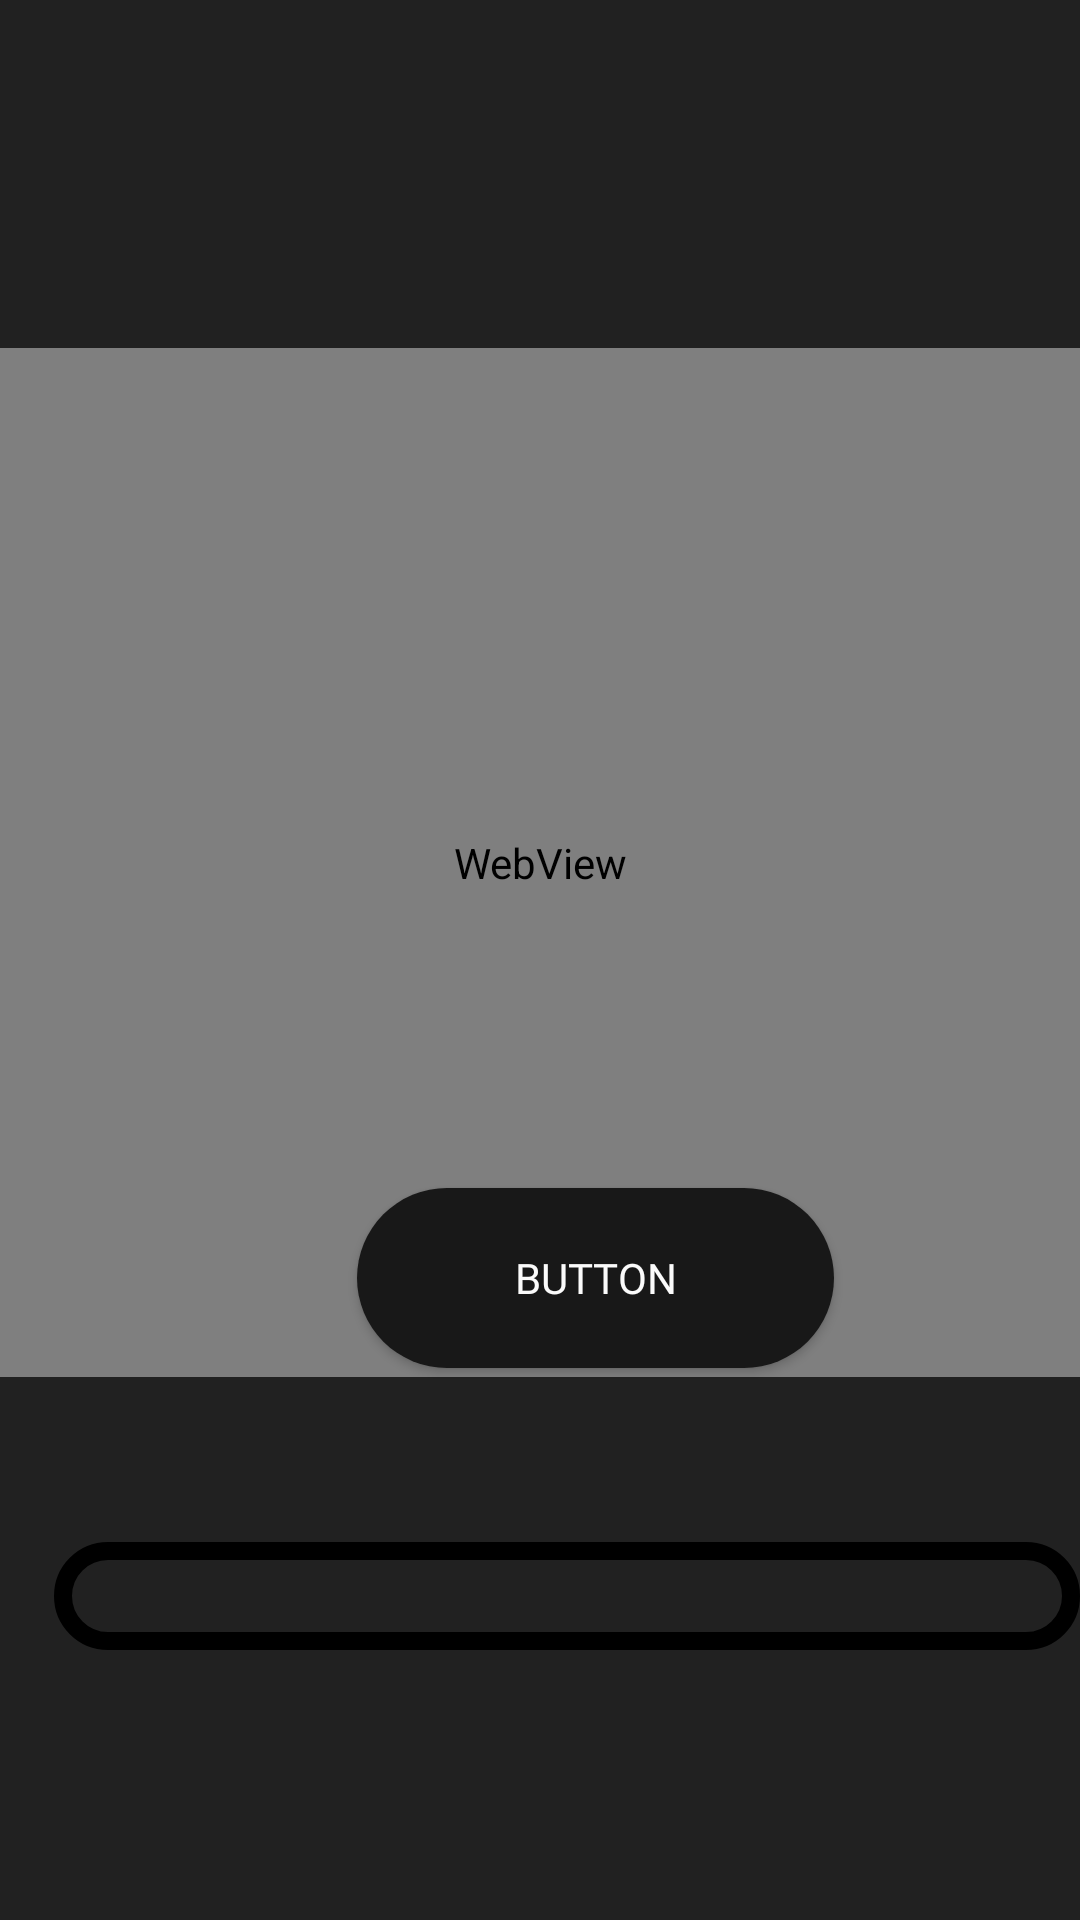

Reconstruct the res/layout file that produces this screen, plus the resources it refers to.
<!-- AndroidManifest.xml: application theme Theme.StressFreeApp -->
<!-- res/layout/activity_tutorial_player.xml -->
<?xml version="1.0" encoding="utf-8"?>
<RelativeLayout xmlns:android="http://schemas.android.com/apk/res/android"
    xmlns:app="http://schemas.android.com/apk/res-auto"
    xmlns:tools="http://schemas.android.com/tools"
    android:layout_width="match_parent"
    android:layout_height="match_parent"
    android:background="@color/backgroundColor"
    tools:context=".MeditationPlayer.TutorialPlayerActivity">


    <WebView
        android:id="@+id/webview_youtube_player"
        android:layout_width="match_parent"
        android:layout_height="343dp"
        android:layout_alignParentStart="true"
        android:layout_alignParentTop="true"
        android:layout_marginStart="0dp"
        android:layout_marginTop="116dp" />

    <ProgressBar
        android:id="@+id/progress_barAudio"
        style="?android:attr/progressBarStyleHorizontal"
        android:layout_width="350dp"
        android:layout_height="36dp"
        android:layout_alignParentStart="true"
        android:layout_alignParentTop="true"
        android:layout_centerHorizontal="true"
        android:layout_marginStart="18dp"
        android:layout_marginTop="514dp"
        android:background="@drawable/buttonbckblack"
        android:indeterminate="false"
        android:progress="0"
        android:progressDrawable="@drawable/curved_progress_bar" />

    <Button
        android:id="@+id/button5"
        android:layout_width="159dp"
        android:layout_height="60dp"
        android:layout_alignParentStart="true"
        android:layout_alignParentBottom="true"
        android:layout_centerHorizontal="true"
        android:layout_marginStart="119dp"
        android:layout_marginBottom="184dp"
        android:background="@drawable/innerblckround_btn"
        android:fontFamily="@font/baloo_paaji"
        android:text="Button"
        android:textColor="#FBFBFB" />

</RelativeLayout>
<!-- resources referenced by this layout -->
<resources>
  <color name="backgroundColor">#212121</color>
  <!-- drawable buttonbckblack (drawable-v24) -->
  <?xml version="1.0" encoding="utf-8"?>
  <shape xmlns:android="http://schemas.android.com/apk/res/android"
      android:shape="rectangle"
      >
      <corners android:radius="18dp" />
      <stroke android:color="@color/black" android:width="6dp" />
  </shape>
  <!-- drawable innerblckround_btn (drawable-v24) -->
  <?xml version="1.0" encoding="utf-8"?>
  <shape xmlns:android="http://schemas.android.com/apk/res/android">
  
      <solid android:color="@color/InnerColor"/>
          <corners
              android:topRightRadius="45dp"
              android:topLeftRadius="45dp"
              android:bottomLeftRadius="45dp"
              android:bottomRightRadius="45dp"/>
  
  
  </shape>
  <style name="Theme.StressFreeApp" parent="Theme.MaterialComponents.Light.NoActionBar">
          
          <item name="colorPrimary">@color/InnerColor</item>
          <item name="colorPrimaryVariant">@color/backgroundColor</item>
          <item name="colorOnPrimary">@color/black</item>
          
          <item name="colorSecondary">@color/teal_200</item>
          <item name="colorSecondaryVariant">@color/teal_700</item>
          <item name="colorOnSecondary">@color/black</item>
          
          <item name="android:statusBarColor">?attr/colorPrimaryVariant</item>
          
      </style>
  <color name="black">#FF000000</color>
  <color name="InnerColor">#181818</color>
  <color name="teal_200">#FF03DAC5</color>
  <color name="teal_700">#FF018786</color>
</resources>
